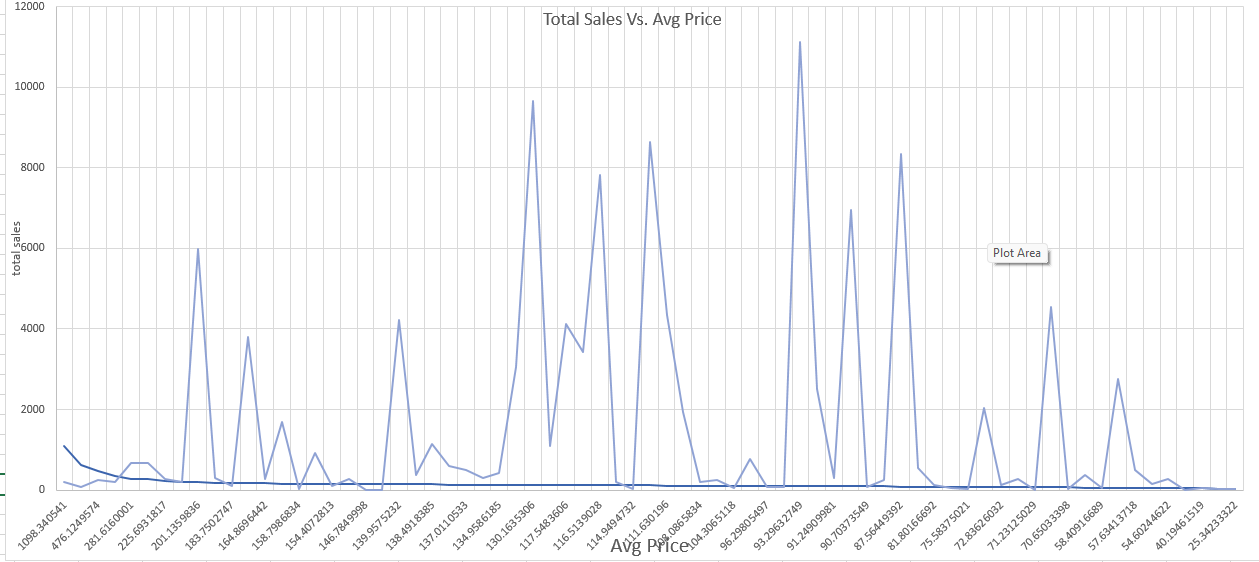

The table this chart was drawn from, first rows:
computers, 1098.34054129464, 203
small_appliances_home_oven_and_coffee, 624.3, 76
home_appliances_2, 476.1, 238
agro_industry_and_commerce, 342.1, 212
musical_instruments, 281.6, 680
small_appliances, 280.8, 679
fixed_telephony, 225.7, 264
construction_tools_safety, 209, 194
watches_gifts, 201.1, 5991
air_conditioning, 185.3, 297
furniture_bedroom, 183.8, 109
cool_stuff, 167.4, 3796
kitchen_dining_laundry_garden_furniture, 164.9, 281
office_furniture, 162, 1691
music, 158.8, 38
construction_tools_construction, 155.7, 929
costruction_tools_tools, 154.4, 103
industry_commerce_and_business, 148, 268
la_cuisine, 146.8, 14
security_and_services, 141.6, 2
auto, 140, 4235
audio, 139.3, 364
consoles_games, 138.5, 1137
home_construction, 137.6, 604
furniture_living_room, 137, 503
construction_tools_lights, 135.1, 304
home_confort, 135, 434
baby, 134.3, 3065
health_beauty, 130.2, 9670
luggage_accessories, 128.6, 1092
toys, 117.5, 4117
perfumery, 116.7, 3419
computers_accessories, 116.5, 7827
art, 115.8, 209
furniture_mattress_and_upholstery, 114.9, 38
sports_leisure, 114.3, 8641
garden_tools, 111.6, 4347
pet_shop, 110.1, 1947
signaling_and_security, 108.1, 199
costruction_tools_garden, 108, 238
party_supplies, 104.3, 43
home_appliances, 104, 771
cine_photo, 96.3, 72
dvds_blu_ray, 93.74, 64
bed_bath_table, 93.3, 11115
stationery, 91.75, 2517
market_place, 91.25, 311
housewares, 90.79, 6964
tablets_printing_image, 90.7, 83
fashion_shoes, 89.93, 262
furniture_decor, 87.56, 8334
books_general_interest, 84.73, 553
fashion_male_clothing, 81.8, 132
books_imported, 77.33, 60
arts_and_craftmanship, 75.58, 24
fashion_bags_accessories, 75.25, 2031
fashion_underwear_beach, 72.84, 131
books_technical, 71.52, 267
fashion_childrens_clothes, 71.23, 8
telephony, 71.21, 4545
fashion_sport, 70.65, 30
... 10 more rows
